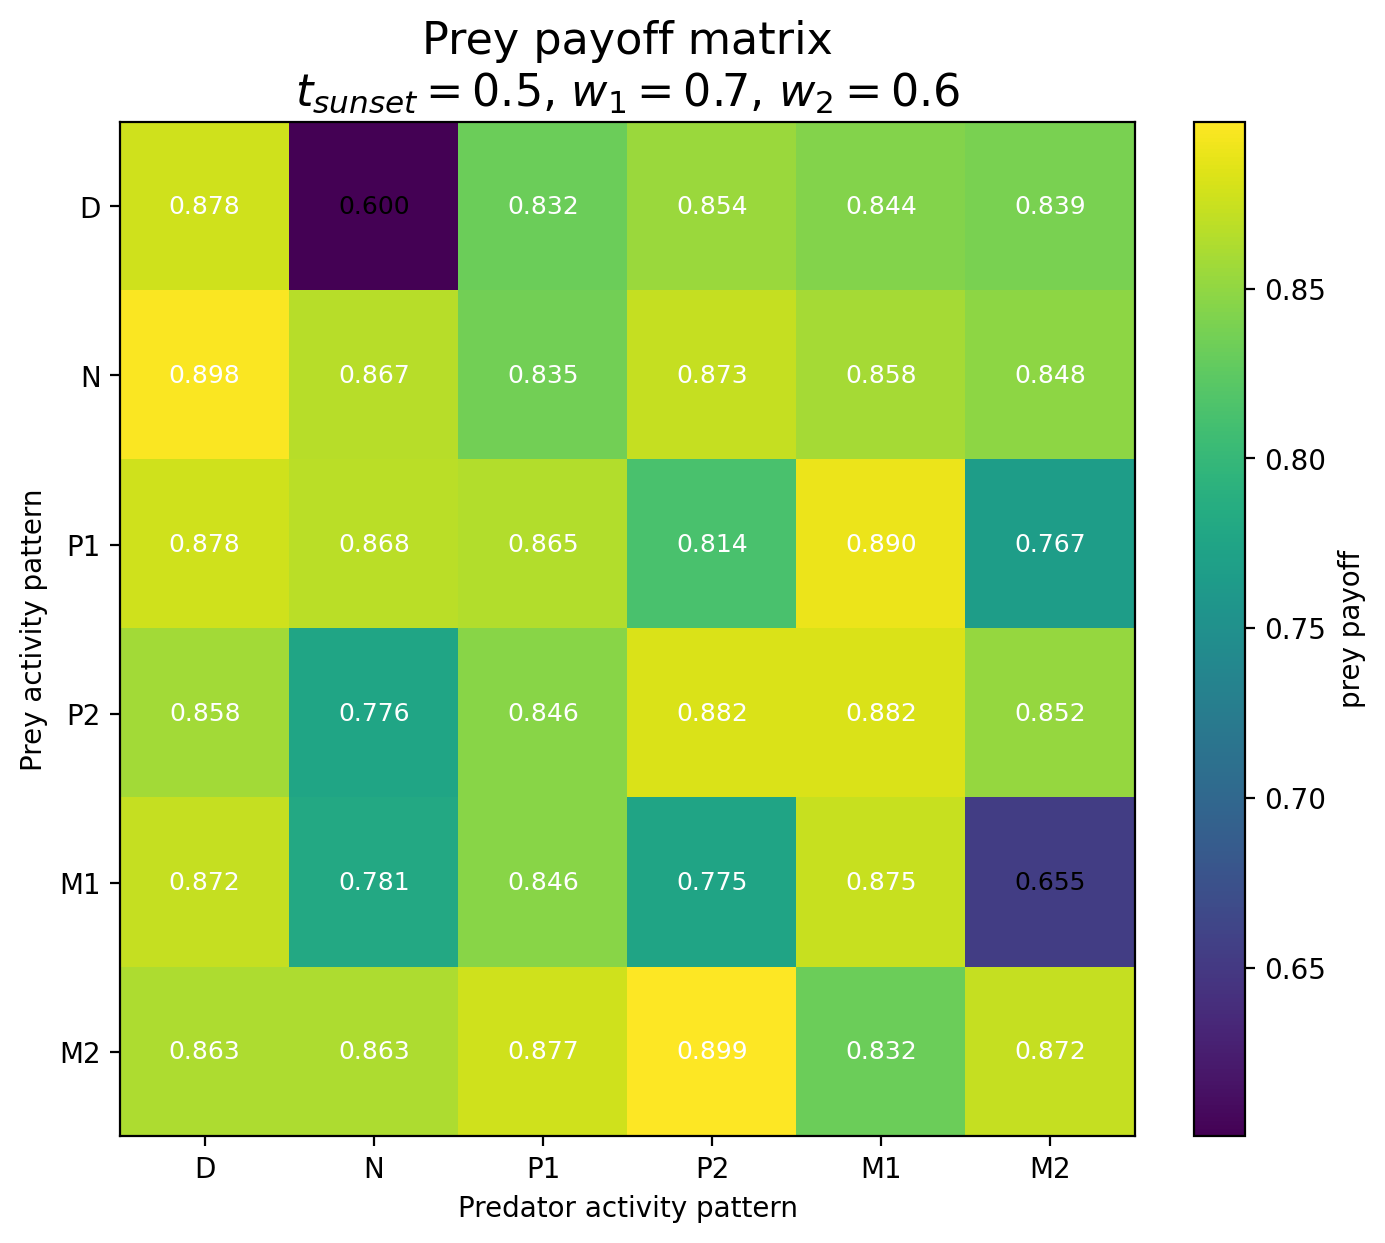

The file beside this chart, header and first rows:
Prey / Predator, D, N, P1, P2, M1, M2
D, 0.8778, 0.6003, 0.8321, 0.8537, 0.8438, 0.8388
N, 0.8977, 0.867, 0.8354, 0.8735, 0.8584, 0.8482
P1, 0.8777, 0.8681, 0.8651, 0.8136, 0.8905, 0.7668
P2, 0.8577, 0.776, 0.8457, 0.8819, 0.882, 0.8522
M1, 0.8724, 0.7808, 0.8464, 0.7748, 0.8745, 0.6545
M2, 0.8629, 0.8626, 0.8771, 0.8992, 0.8321, 0.8724
